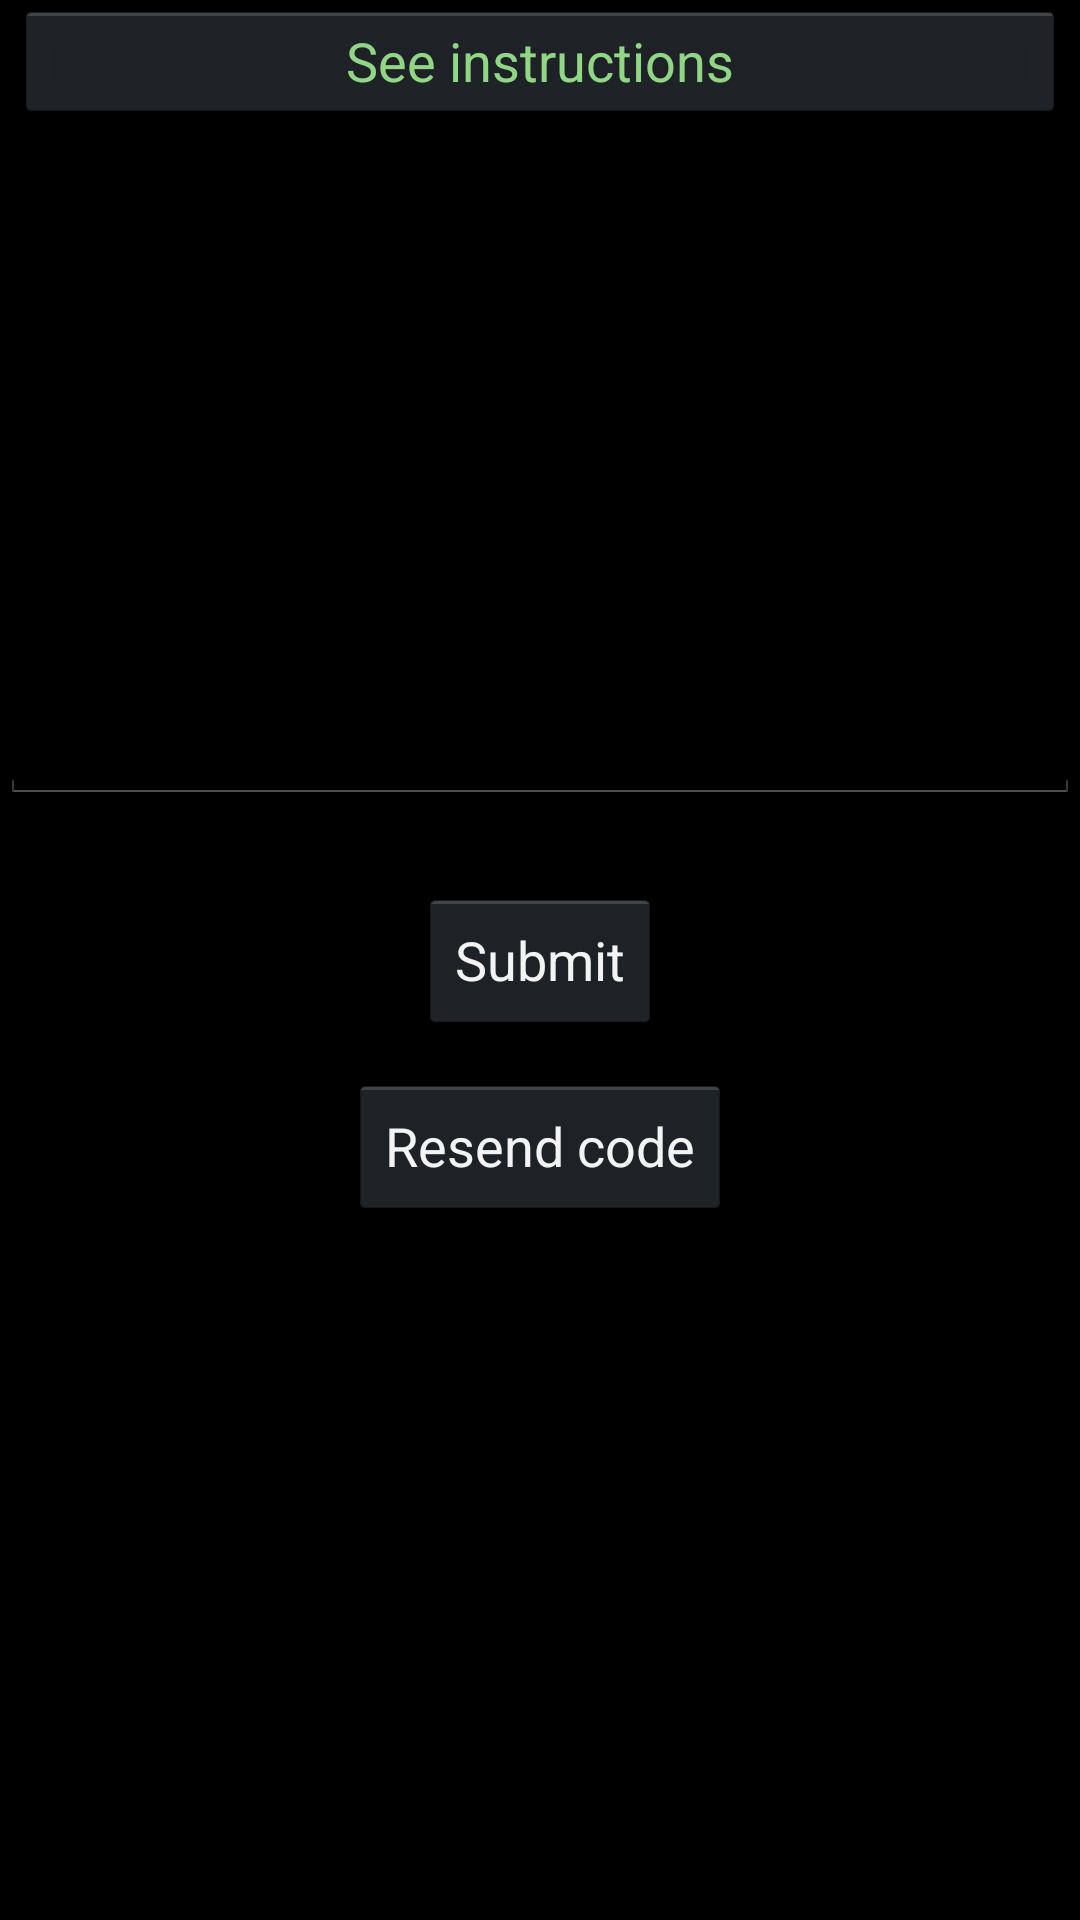

Produce the Android XML layout that renders to this screen, including the resource entries it uses.
<!-- AndroidManifest.xml: application theme AppTheme -->
<!-- res/layout/activity_lesson5.xml -->
<RelativeLayout xmlns:android="http://schemas.android.com/apk/res/android"
    xmlns:tools="http://schemas.android.com/tools"
    android:layout_width="match_parent"
    android:layout_height="match_parent"
    tools:context=".Lesson5Activity" >

    <RelativeLayout
        android:id="@+id/Lesson5ControlLayout"
        android:layout_width="fill_parent"
        android:layout_height="fill_parent" >
    <TextView
        android:id="@+id/Lesson5TitleTextView"
        android:layout_width="wrap_content"
        android:layout_height="wrap_content"
        android:layout_alignParentLeft="true"
        android:layout_alignParentRight="true"
        android:layout_alignParentTop="true"
        android:clickable="false"
        android:ems="10"
        android:focusable="false"
        android:focusableInTouchMode="false"
        android:freezesText="false"
        android:gravity="center"
        android:linksClickable="false"
        android:longClickable="false"
        android:selectAllOnFocus="false"
        android:text="" />

    <Button
        android:id="@+id/lesson5SubmitButton"
        android:layout_width="wrap_content"
        android:layout_height="wrap_content"
        android:layout_centerHorizontal="true"
        android:layout_centerVertical="true"
        android:onClick="lesson5OnSubmitClick"
        android:text="@string/lesson1ButtonSubmit" />

    <EditText
        android:id="@+id/lesson5SecretTokenEditText"
        android:layout_width="wrap_content"
        android:layout_height="wrap_content"
        android:layout_above="@id/lesson5SubmitButton"
        android:layout_alignParentLeft="true"
        android:layout_alignParentRight="true"
        android:layout_marginBottom="28dp"
        android:layout_marginTop="28dp"
        android:ems="10"
        android:gravity="center_vertical|bottom" android:inputType="text"/>

    <Button
        android:id="@+id/lesson5ResendButton"
        android:layout_width="wrap_content"
        android:layout_height="wrap_content"
        android:layout_below="@+id/lesson5SubmitButton"
        android:layout_centerHorizontal="true"
        android:layout_marginTop="14dp"
        android:onClick="lesson5OnResendClick"
        android:text="@string/lesson5ResendString" />
    </RelativeLayout>

    

    <RelativeLayout
        android:layout_width="wrap_content"
        android:layout_height="wrap_content" >

        <SlidingDrawer
            android:id="@+id/slidingDrawer5"
            android:layout_width="match_parent"
            android:layout_height="match_parent"
            android:allowSingleTap="true"
            android:content="@+id/content"
            android:handle="@+id/handle"
            android:paddingRight="10dp"
            android:paddingTop="10dp"
            android:rotation="180"
            android:topOffset="45dp" >

            <Button
                android:id="@+id/handle"
                android:layout_width="match_parent"
                android:layout_height="wrap_content"
                android:ellipsize="none"
                android:gravity="center_vertical|center_horizontal|clip_vertical"
                android:minHeight="30sp"
                android:rotation="180"
                android:text="@string/stringInstructions"
                android:textColor="#91D685"
                android:visibility="visible" />

            <LinearLayout
                android:id="@+id/content"
                android:layout_width="match_parent"
                android:layout_height="match_parent"
                android:background="#000000" >

                <TextView
                    android:id="@+id/textView1"
                    android:layout_width="match_parent"
                    android:layout_height="306dp"
                    android:layout_marginLeft="20dp"
                    android:layout_marginRight="20dp"
                    android:rotation="180"
                    android:text="@string/lesson5Description"
                    android:textSize="20sp" />

            </LinearLayout>
        </SlidingDrawer>

    </RelativeLayout>

</RelativeLayout>
<!-- resources referenced by this layout -->
<resources>
  <string name="lesson1ButtonSubmit">Submit</string>
  <string name="lesson5Description">In this lesson, you need to intercept the token that the lesson sent to our web server, except this time we pinned the SSL certificate to the domain name, so old tricks may not work anymore.  Enter the secret token and hit submit to see if you intercepted the correct token.\n\nHint: Google is your friend here. So is iSec Partners... </string>
  <string name="lesson5ResendString">Resend code</string>
  <string name="stringInstructions">See instructions</string>
  <style name="AppTheme" parent="AppBaseTheme">
          
      </style>
  <style name="AppBaseTheme" parent="android:Theme.Holo">
          
      </style>
</resources>
